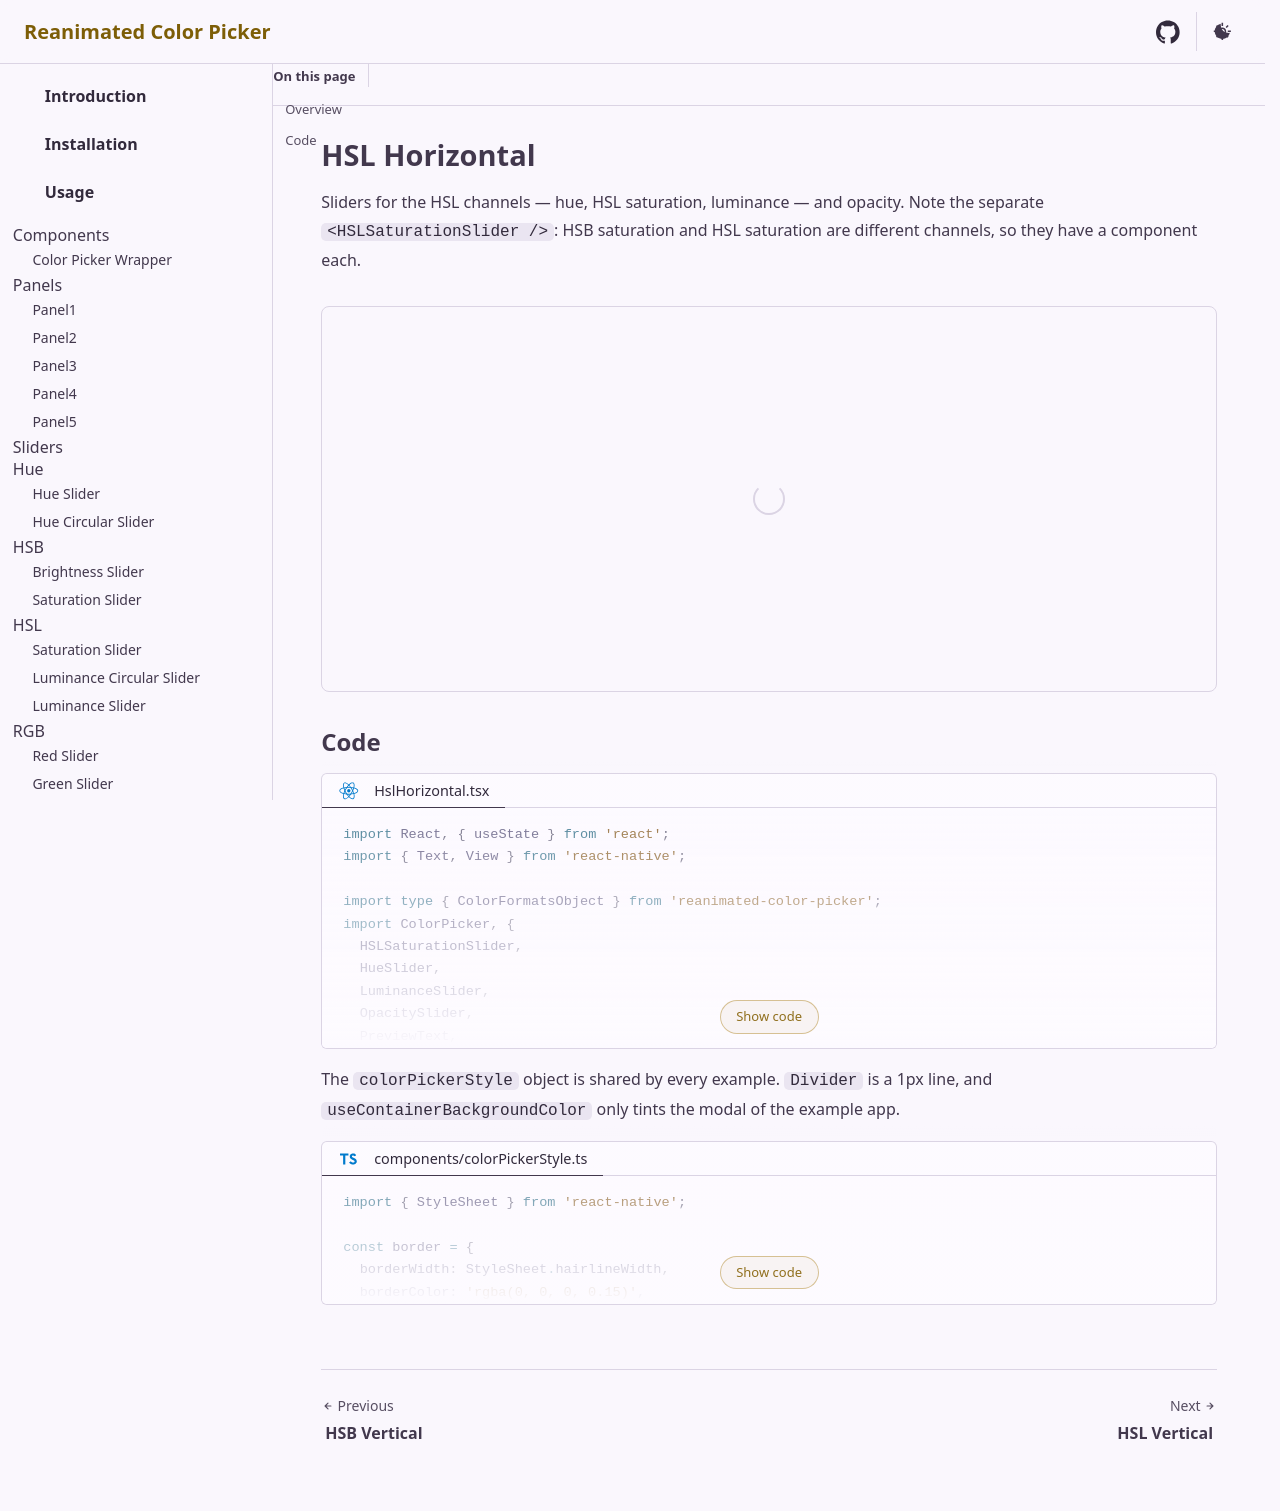

repository: alabsi91/reanimated-color-picker · page: examples/hsl-horizontal/index.html · generator: docusaurus

# HSL Horizontal

Sliders for the HSL channels — hue, HSL saturation, luminance — and opacity. Note the separate `<HSLSaturationSlider />`: HSB
saturation and HSL saturation are different channels, so they have a component each.

<div class="example-container">
  <react-native src="@examples/HslHorizontal.tsx" bundle></react-native>
</div>

## Code

<div>
  <code-block lang="tsx" title="HslHorizontal.tsx" collapsible="10">
    <inline-text src="@examples/HslHorizontal.tsx"></inline-text>
  </code-block>
</div>

<markdown src="@parts/markdown/color-picker-style.md"></markdown>
